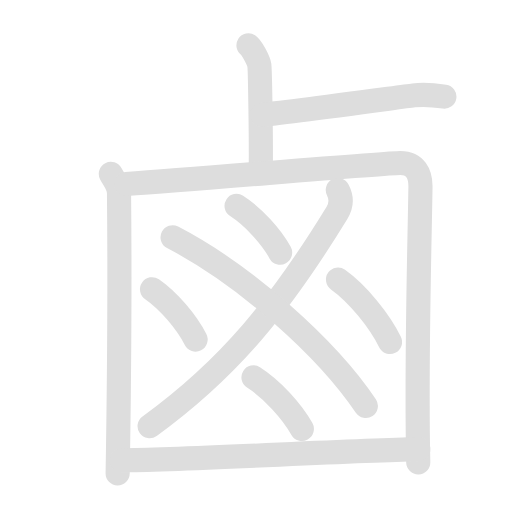
t = 0.00 s
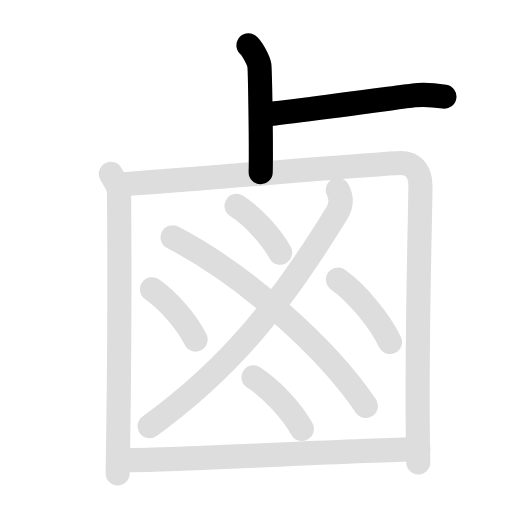
t = 2.00 s
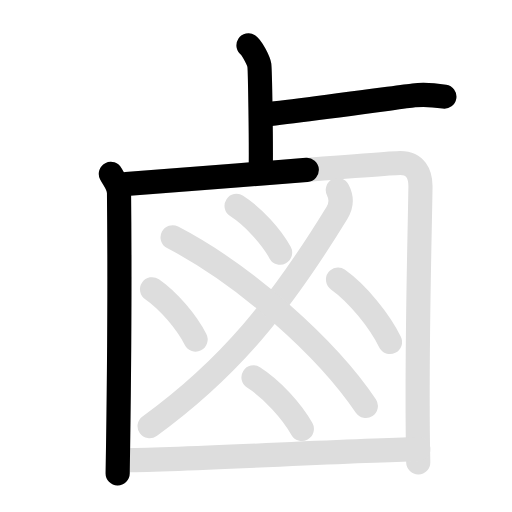
t = 3.95 s
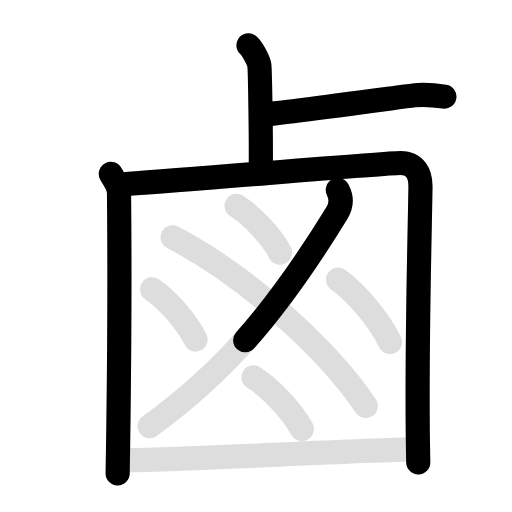
t = 5.95 s
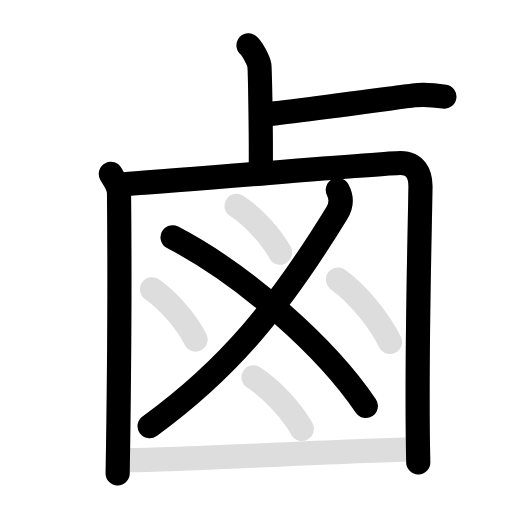
t = 7.90 s
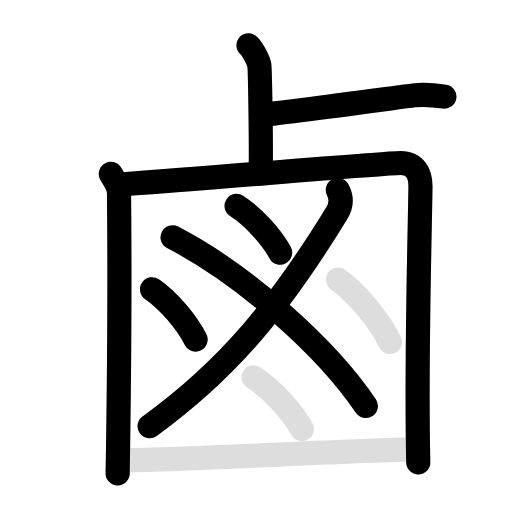
t = 10.00 s

The animated SVG that drew these frames (rendered in a browser with its animation timeline set to each time). Animation: 22 SMIL elements (animate=12,set=10); frames cover the first 10.00 s, repeats indefinitely.

<svg id="kvg-09e75" class="kanjivg" viewBox="0 0 106 106" width="106" height="106" xmlns="http://www.w3.org/2000/svg" xmlns:xlink="http://www.w3.org/1999/xlink" xml:space="preserve" version="1.1" baseProfile="full"><defs><style type="text/css">path.black{fill:none;stroke:black;stroke-width:5;stroke-linecap:round;stroke-linejoin:round;}path.grey{fill:none;stroke:#ddd;stroke-width:5;stroke-linecap:round;stroke-linejoin:round;}path.stroke{fill:none;stroke:black;stroke-width:5;stroke-linecap:round;stroke-linejoin:round;}text{font-size:16px;font-family:Segoe UI Symbol,Cambria Math,DejaVu Sans,Symbola,Quivira,STIX,Code2000;-webkit-touch-callout:none;cursor:pointer;-webkit-user-select:none;-khtml-user-select:none;-moz-user-select:none;-ms-user-select:none;user-select: none;}text:hover{color:#777;}#reset{font-weight:bold;}</style><marker id="markerStart" markerWidth="8" markerHeight="8" style="overflow:visible;"><circle cx="0" cy="0" r="1.5" style="stroke:none;fill:red;fill-opacity:0.5;"/></marker><marker id="markerEnd" style="overflow:visible;"><circle cx="0" cy="0" r="0.8" style="stroke:none;fill:blue;fill-opacity:0.5;"><animate attributeName="opacity" from="1" to="0" dur="3s" repeatCount="indefinite" /></circle></marker></defs><path d="M51.45,9.38c0.67,0.43,2.1,3.24,2.24,4.1c0.14,0.87,0.41,16.74,0.28,22.15" class="grey" /><path d="M54.25,23.75c3.68-0.25,27.5-3.5,31.4-4c1.99-0.26,4.71,0,6.35,0.25" class="grey" /><path d="M22.95,35.99c0.68,1.3,1.67,2.28,1.69,4.01c0.13,12.99,0.13,33.2-0.28,58" class="grey" /><path d="M26.11,38.11c18.64-1.36,53.89-4.36,56.76-4.36c3.13,0,4.23,2.27,4.18,5c-0.23,14.33-0.91,36.72-0.46,56.97" class="grey" /><path d="M69.94,39.34c0.63,1.2,1.01,2.79-0.19,4.75C58,63.25,47.5,76.25,30.97,88.23" class="grey" /><path d="M35.73,49.13c15.22,7.92,31.96,22.97,40.01,34.92" class="grey" /><path d="M48.98,42.63c3.43,2.19,7.2,6.36,9.01,9.67" class="grey" /><path d="M31.48,59.88c3.43,2.36,7.2,6.86,9.01,10.42" class="grey" /><path d="M69.98,57.88c4.09,2.93,8.6,8.5,10.76,12.92" class="grey" /><path d="M52.48,78.13c3.81,2.42,8,7.02,10.01,10.67" class="grey" /><path d="M25.22,95.28c11.89,0,44.96-1.91,61.38-2.29" class="grey" /><path d="M51.45,9.38c0.67,0.43,2.1,3.24,2.24,4.1c0.14,0.87,0.41,16.74,0.28,22.15" class="stroke" stroke-dasharray="150"><animate attributeName="stroke-dashoffset" from="150" to="0" dur="1.8s" begin="0.0s" fill="freeze" /></path><path d="M54.25,23.75c3.68-0.25,27.5-3.5,31.4-4c1.99-0.26,4.71,0,6.35,0.25" class="stroke" stroke-dasharray="150"><set attributeName="opacity" to="0" dur="1.0s" /><animate attributeName="stroke-dashoffset" from="150" to="0" dur="1.8s" begin="1.0s" fill="freeze" /></path><path d="M22.95,35.99c0.68,1.3,1.67,2.28,1.69,4.01c0.13,12.99,0.13,33.2-0.28,58" class="stroke" stroke-dasharray="150"><set attributeName="opacity" to="0" dur="2.0s" /><animate attributeName="stroke-dashoffset" from="150" to="0" dur="1.8s" begin="2.0s" fill="freeze" /></path><path d="M26.11,38.11c18.64-1.36,53.89-4.36,56.76-4.36c3.13,0,4.23,2.27,4.18,5c-0.23,14.33-0.91,36.72-0.46,56.97" class="stroke" stroke-dasharray="150"><set attributeName="opacity" to="0" dur="3.5s" /><animate attributeName="stroke-dashoffset" from="150" to="0" dur="1.8s" begin="3.5s" fill="freeze" /></path><path d="M69.94,39.34c0.63,1.2,1.01,2.79-0.19,4.75C58,63.25,47.5,76.25,30.97,88.23" class="stroke" stroke-dasharray="150"><set attributeName="opacity" to="0" dur="5.5s" /><animate attributeName="stroke-dashoffset" from="150" to="0" dur="1.8s" begin="5.5s" fill="freeze" /></path><path d="M35.73,49.13c15.22,7.92,31.96,22.97,40.01,34.92" class="stroke" stroke-dasharray="150"><set attributeName="opacity" to="0" dur="7.0s" /><animate attributeName="stroke-dashoffset" from="150" to="0" dur="1.8s" begin="7.0s" fill="freeze" /></path><path d="M48.98,42.63c3.43,2.19,7.2,6.36,9.01,9.67" class="stroke" stroke-dasharray="150"><set attributeName="opacity" to="0" dur="8.3s" /><animate attributeName="stroke-dashoffset" from="150" to="0" dur="1.8s" begin="8.3s" fill="freeze" /></path><path d="M31.48,59.88c3.43,2.36,7.2,6.86,9.01,10.42" class="stroke" stroke-dasharray="150"><set attributeName="opacity" to="0" dur="9.200000000000001s" /><animate attributeName="stroke-dashoffset" from="150" to="0" dur="1.8s" begin="9.200000000000001s" fill="freeze" /></path><path d="M69.98,57.88c4.09,2.93,8.6,8.5,10.76,12.92" class="stroke" stroke-dasharray="150"><set attributeName="opacity" to="0" dur="10.100000000000001s" /><animate attributeName="stroke-dashoffset" from="150" to="0" dur="1.8s" begin="10.100000000000001s" fill="freeze" /></path><path d="M52.48,78.13c3.81,2.42,8,7.02,10.01,10.67" class="stroke" stroke-dasharray="150"><set attributeName="opacity" to="0" dur="11.000000000000002s" /><animate attributeName="stroke-dashoffset" from="150" to="0" dur="1.8s" begin="11.000000000000002s" fill="freeze" /></path><path d="M25.22,95.28c11.89,0,44.96-1.91,61.38-2.29" class="stroke" stroke-dasharray="150"><set attributeName="opacity" to="0" dur="11.900000000000002s" /><animate attributeName="stroke-dashoffset" from="150" to="0" dur="1.8s" begin="11.900000000000002s" fill="freeze" /></path></svg>
